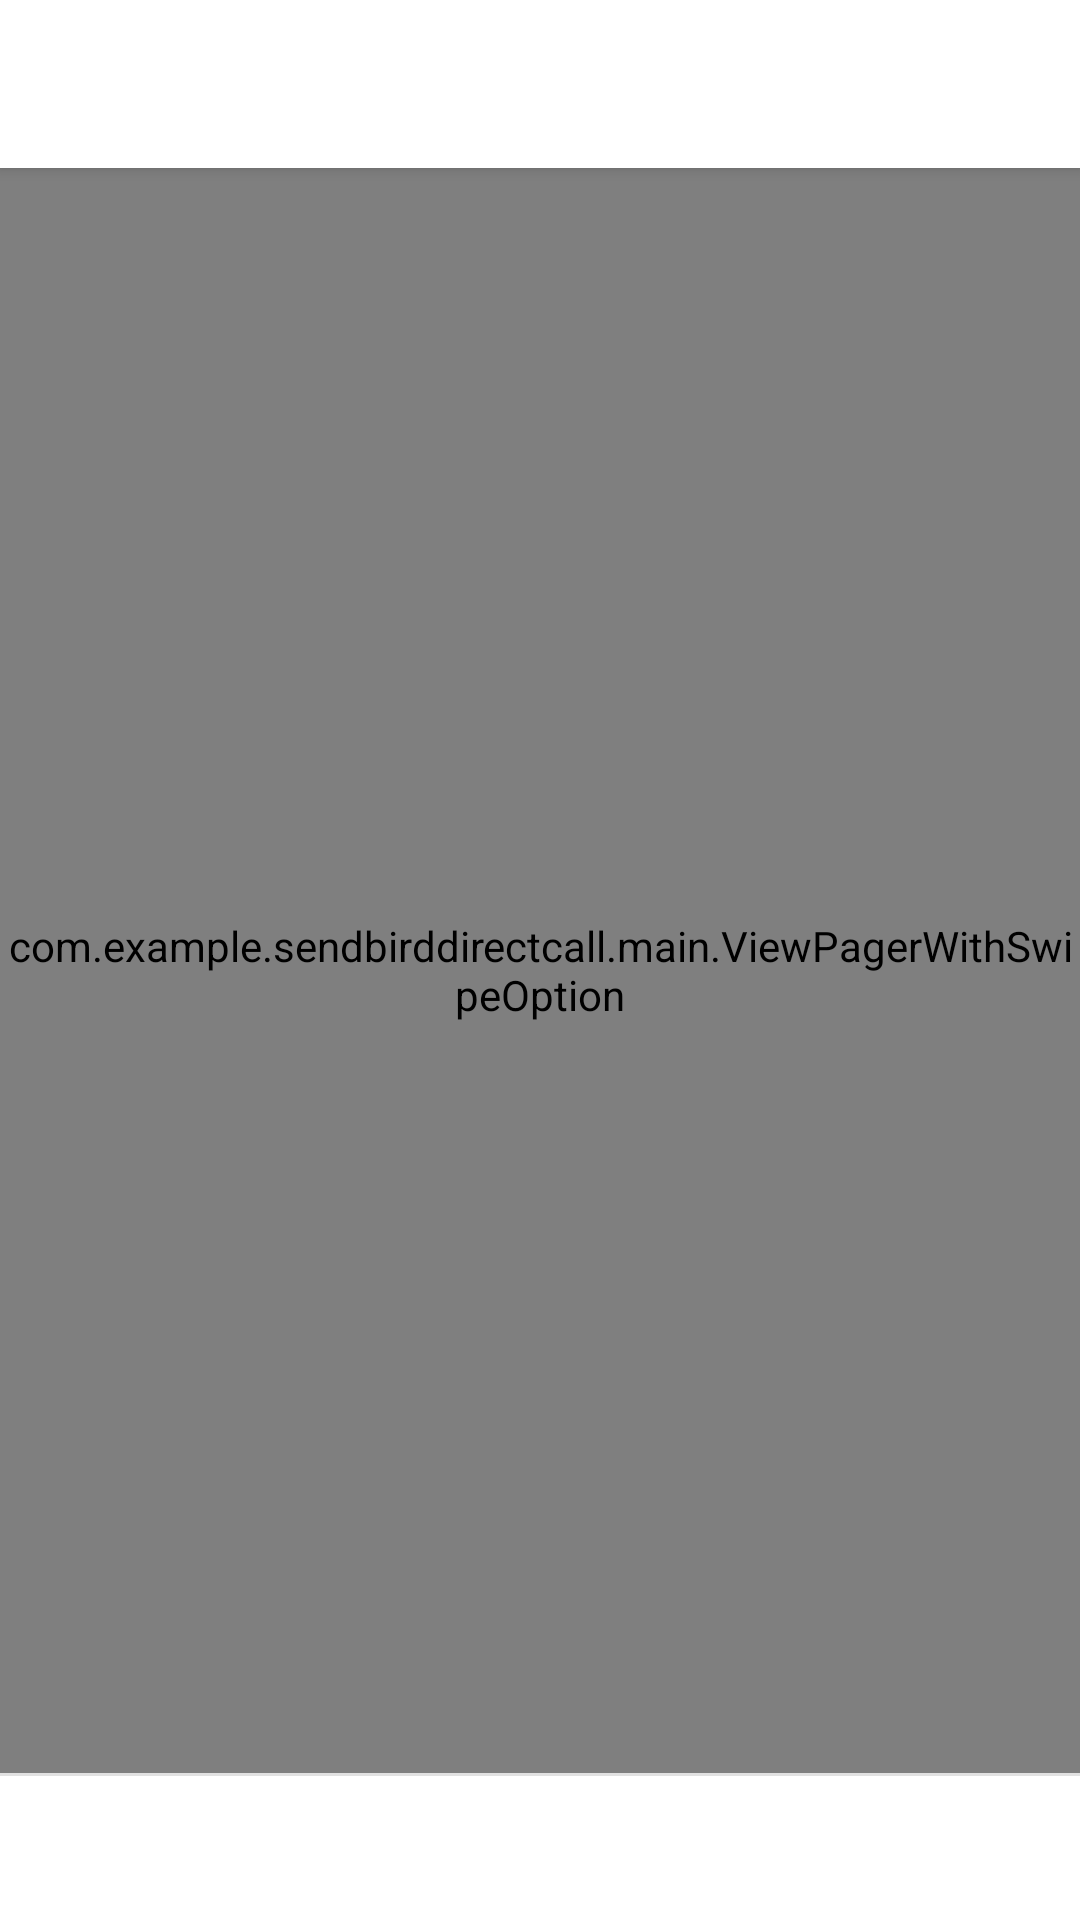

The Android layout XML behind this screen, and the referenced resources:
<!-- AndroidManifest.xml: application theme AppTheme -->
<!-- res/layout/activity_main.xml -->
<?xml version="1.0" encoding="utf-8"?>
<LinearLayout xmlns:android="http://schemas.android.com/apk/res/android"
    xmlns:tools="http://schemas.android.com/tools"
    xmlns:app="http://schemas.android.com/apk/res-auto"
    android:layout_width="match_parent"
    android:layout_height="match_parent"
    android:orientation="vertical"
    tools:context="com.example.sendbirddirectcall.main.MainActivity">

    <androidx.appcompat.widget.Toolbar
        android:id="@+id/toolbar"
        android:layout_width="match_parent"
        android:layout_height="?attr/actionBarSize"
        android:background="#ffffff"
        android:elevation="3dp"
        android:theme="@style/ThemeOverlay.AppCompat.ActionBar"
        app:popupTheme="@style/ThemeOverlay.AppCompat.Light"
        app:titleTextAppearance="@style/MyToolbar">
        
        <LinearLayout
            android:id="@+id/linear_layout_toolbar"
            android:layout_width="match_parent"
            android:layout_height="match_parent"
            android:orientation="horizontal"
            android:gravity="center_vertical"
            android:paddingLeft="8dp"
            android:paddingRight="8dp">
            
            <ImageView
                android:id="@+id/image_view_profile"
                android:layout_width="34dp"
                android:layout_height="34dp"
                android:background="@drawable/icon_avatar"
                android:layout_marginRight="8dp" />

            <LinearLayout
                android:layout_width="match_parent"
                android:layout_height="wrap_content"
                android:orientation="vertical">

                <TextView
                    android:id="@+id/text_view_nickname"
                    android:layout_width="wrap_content"
                    android:layout_height="wrap_content"
                    android:textSize="16sp"
                    android:textStyle="bold"
                    android:textColor="#e1000000"
                    android:letterSpacing="-0.01"
                    android:lineSpacingExtra="4sp" />

                <TextView
                    android:id="@+id/text_view_user_id"
                    android:layout_width="wrap_content"
                    android:layout_height="wrap_content"
                    android:textSize="12sp"
                    android:textColor="#80000000"
                    android:lineSpacingExtra="0sp" />

            </LinearLayout>

        </LinearLayout>
        
    </androidx.appcompat.widget.Toolbar>

    <com.example.sendbirddirectcall.main.ViewPagerWithSwipeOption
        android:id="@+id/view_pager"
        android:layout_width="match_parent"
        android:layout_height="0dp"
        android:layout_weight="1" />

    <View
        android:layout_width="match_parent"
        android:layout_height="1dp"
        android:background="#1e000000" />

    <com.google.android.material.tabs.TabLayout
        style="@style/Widget.Design.TabLayout"
        android:id="@+id/tab_layout"
        android:layout_width="match_parent"
        android:layout_height="wrap_content"
        android:layout_marginLeft="24dp"
        android:layout_marginRight="24dp"
        app:tabIndicator="@null" />

</LinearLayout>
<!-- resources referenced by this layout -->
<resources>

</resources>
